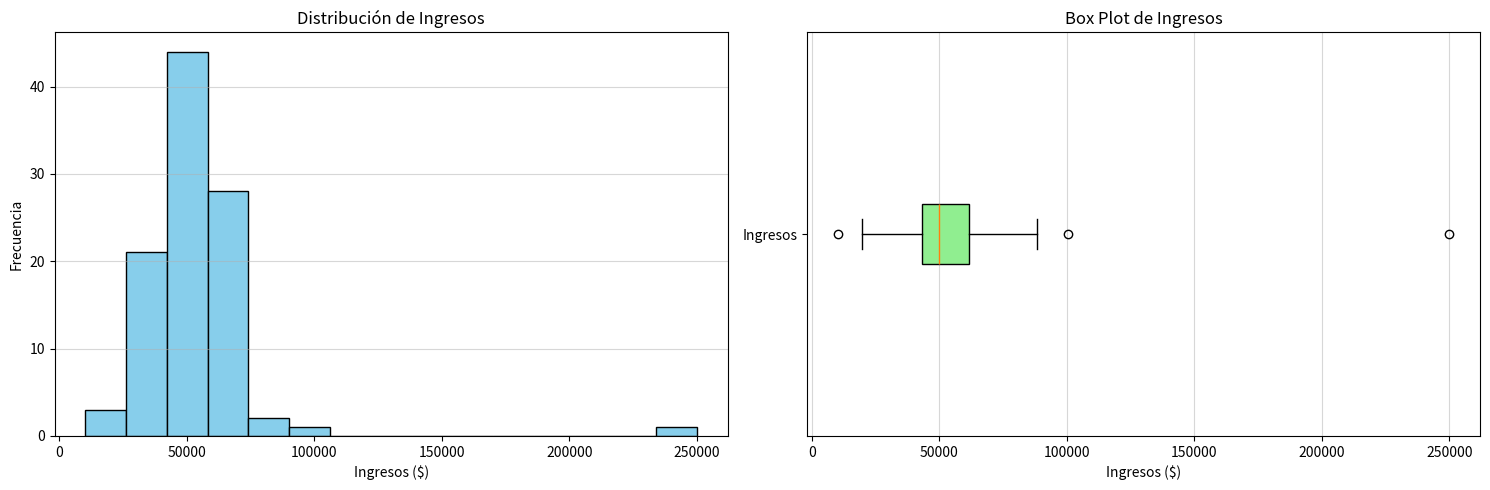

This figure's Python source:


import numpy as np
import matplotlib.pyplot as plt
import numpy as np
import pandas as pd




# Generar datos simulados
np.random.seed(42) # Para reproducibilidad
data = {
    'Edad': np.random.randint(20, 60, 100),
    'Ingresos': np.random.normal(50000, 15000, 100),
    'Años_Experiencia': np.random.randint(1, 20, 100),
    'Ciudad': np.random.choice(['A', 'B', 'C', 'D'], 100, p=[0.4, 0.3, 0.2, 0.1]),
}
df = pd.DataFrame(data)

# Añadir un valor atípico (outlier) para ilustrar
df.loc[99, 'Ingresos'] = 250000 

print("Primeras filas del DataFrame:")
print(df.head())
print("\nResumen Estadístico:")
print(df.describe())

# Configuración de la figura para dos gráficos
plt.figure(figsize=(15, 5))

# --- Histograma de Ingresos ---
plt.subplot(1, 2, 1) # 1 fila, 2 columnas, posición 1
plt.hist(df['Ingresos'], bins=15, color='skyblue', edgecolor='black')
plt.title('Distribución de Ingresos')
plt.xlabel('Ingresos ($)')
plt.ylabel('Frecuencia')
plt.grid(axis='y', alpha=0.5)

# --- Box Plot (Diagrama de Caja) de Ingresos ---
plt.subplot(1, 2, 2) # 1 fila, 2 columnas, posición 2
plt.boxplot(df['Ingresos'], vert=False, patch_artist=True, 
            boxprops=dict(facecolor='lightgreen', color='black'))
plt.title('Box Plot de Ingresos')
plt.xlabel('Ingresos ($)')
plt.yticks([1], ['Ingresos'])
plt.grid(axis='x', alpha=0.5)

plt.tight_layout() # Ajustar el espacio entre gráficos
plt.show()